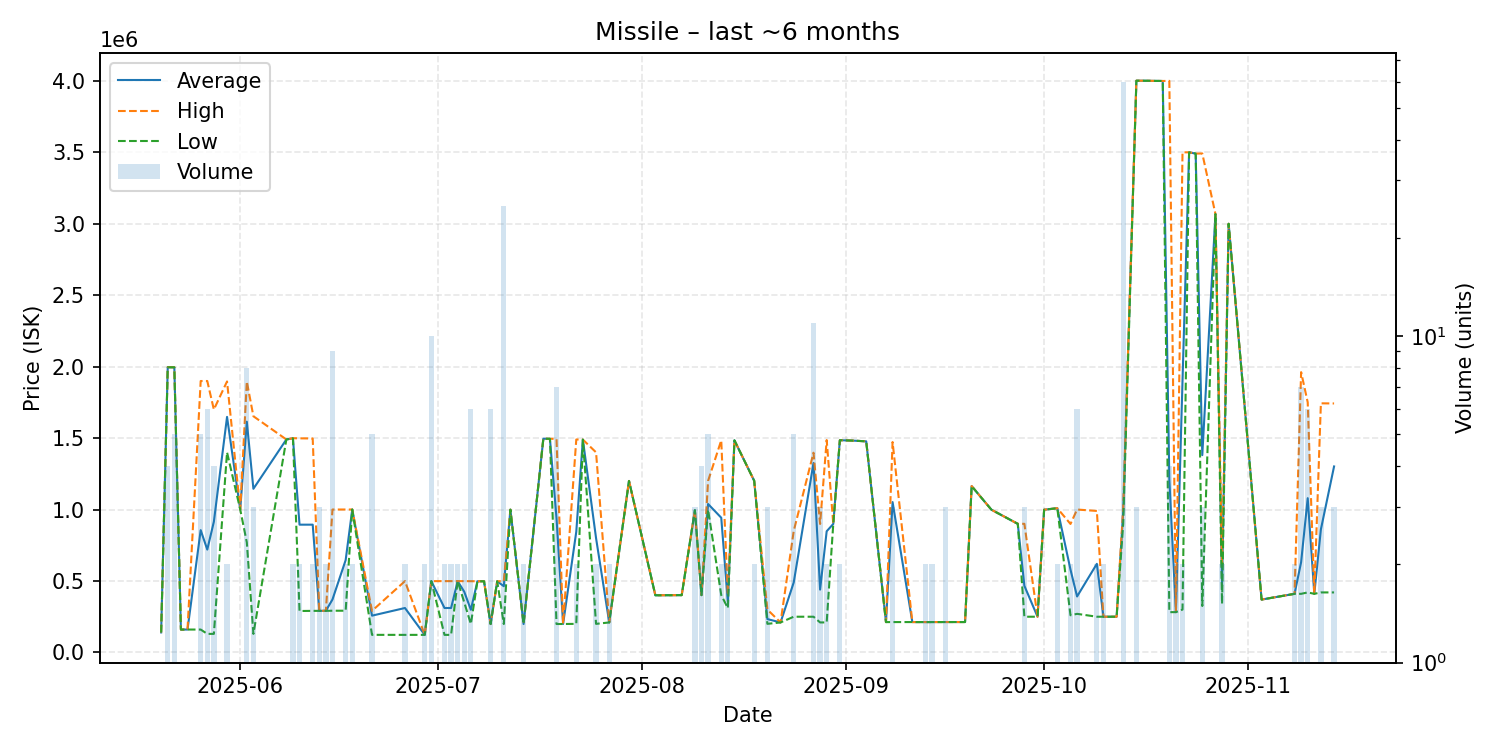

The data file committed next to this chart (first rows):
date, average, highest, lowest, order_count, volume
2025-05-20, 140100, 140100, 140100, 1, 1
2025-05-21, 1995750, 1996000, 1995000, 2, 4
2025-05-22, 1995000, 1995000, 1995000, 5, 5
2025-05-23, 160100, 160100, 160100, 1, 1
2025-05-24, 160300, 160300, 160300, 1, 1
2025-05-26, 855720, 1899000, 160200, 3, 5
2025-05-27, 719667, 1899000, 130000, 3, 6
2025-05-28, 914750, 1699500, 130000, 4, 4
2025-05-30, 1648000, 1896000, 1400000, 2, 2
2025-06-01, 1000000, 1000000, 1000000, 1, 1
2025-06-02, 1614388, 1896000, 770050, 4, 8
2025-06-03, 1145033, 1652500, 130100, 3, 3
2025-06-08, 1490000, 1490000, 1490000, 1, 1
2025-06-09, 1498500, 1499000, 1498000, 2, 2
2025-06-10, 894000, 1498000, 290000, 2, 2
2025-06-12, 894000, 1497000, 291000, 2, 2
2025-06-13, 291000, 291000, 291000, 1, 3
2025-06-14, 291500, 292000, 291000, 2, 2
2025-06-15, 370689, 1000000, 292000, 3, 9
2025-06-17, 646000, 1000000, 292000, 2, 2
2025-06-18, 1000000, 1000000, 1000000, 2, 2
2025-06-21, 257440, 291000, 123200, 2, 5
2025-06-26, 311000, 499000, 123000, 2, 2
2025-06-29, 123000, 123000, 123000, 2, 2
2025-06-30, 499000, 499000, 499000, 1, 10
2025-07-02, 311000, 499000, 123000, 2, 2
2025-07-03, 311000, 499000, 123000, 2, 2
2025-07-04, 499000, 499000, 499000, 2, 2
2025-07-05, 424500, 499000, 350000, 2, 2
2025-07-06, 298833, 498500, 199000, 4, 6
2025-07-07, 498000, 498000, 498000, 1, 1
2025-07-08, 498000, 498000, 498000, 1, 1
2025-07-09, 199000, 199000, 199000, 2, 6
2025-07-10, 498000, 498000, 498000, 1, 1
2025-07-11, 463400, 499000, 199000, 5, 25
2025-07-12, 999000, 999000, 999000, 1, 1
2025-07-14, 199000, 199000, 199000, 2, 2
2025-07-17, 1495000, 1495000, 1495000, 1, 1
2025-07-18, 1495000, 1495000, 1495000, 1, 1
2025-07-19, 939000, 1494000, 199000, 7, 7
2025-07-20, 199200, 199200, 199200, 1, 1
2025-07-22, 845000, 1490000, 200000, 2, 2
2025-07-23, 1489000, 1489000, 1489000, 1, 1
2025-07-25, 800000, 1400000, 200000, 2, 2
2025-07-27, 210000, 210000, 210000, 1, 2
2025-07-30, 1200000, 1200000, 1200000, 1, 1
2025-08-03, 400000, 400000, 400000, 1, 1
2025-08-07, 401000, 401000, 401000, 1, 1
2025-08-09, 995000, 995000, 995000, 3, 3
2025-08-10, 401000, 401000, 401000, 1, 4
2025-08-11, 1038720, 1200000, 999350, 5, 5
2025-08-13, 942550, 1484000, 401100, 2, 2
2025-08-14, 355500, 401000, 310000, 2, 2
2025-08-15, 1484000, 1484000, 1484000, 1, 1
2025-08-18, 1201000, 1201000, 1201000, 1, 2
2025-08-20, 233467, 300000, 200200, 2, 3
2025-08-22, 210000, 210000, 210000, 1, 1
2025-08-24, 490000, 850000, 250000, 4, 5
2025-08-27, 1325545, 1397500, 250000, 5, 11
2025-08-28, 439667, 899000, 210000, 3, 3
... 45 more rows
